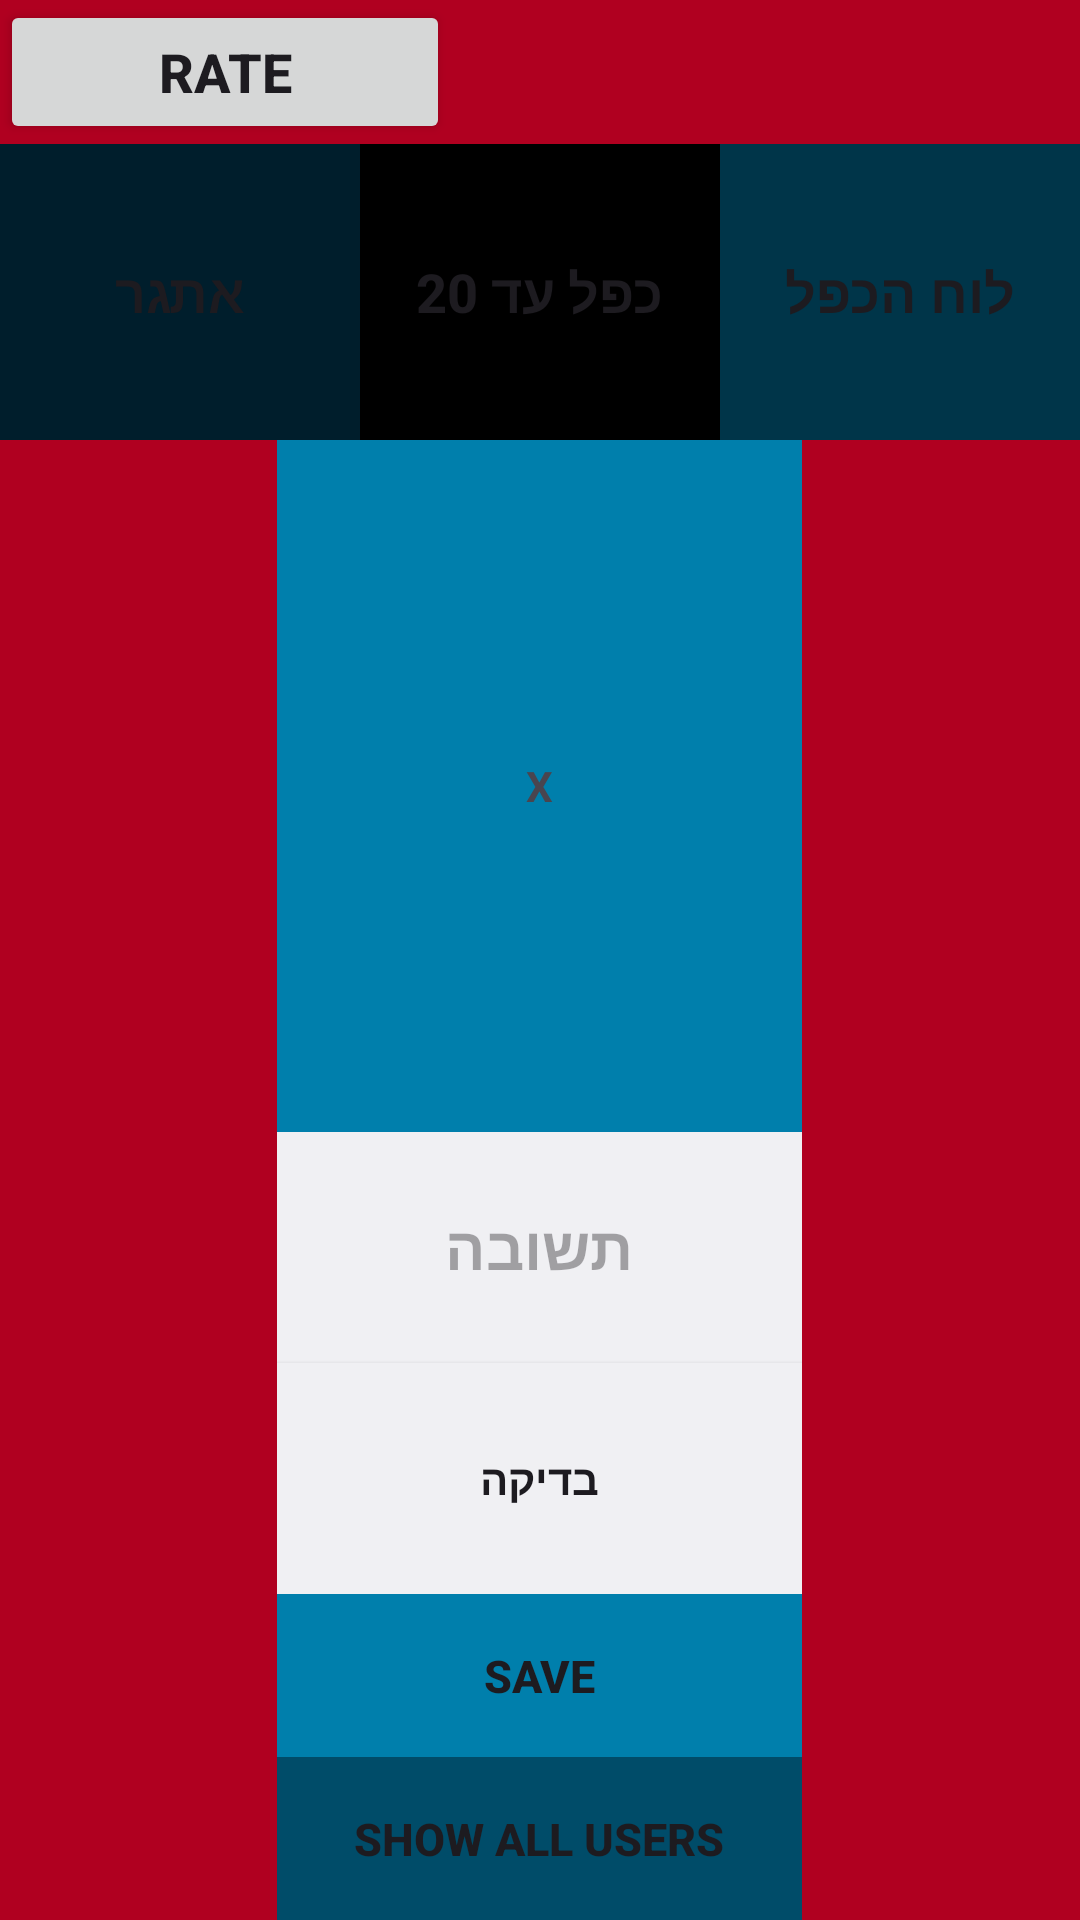

Reconstruct the res/layout file that produces this screen, plus the resources it refers to.
<!-- AndroidManifest.xml: application theme Theme.MathProjectEylon -->
<!-- res/layout/activity_main.xml -->
<?xml version="1.0" encoding="utf-8"?>
<FrameLayout
    xmlns:android="http://schemas.android.com/apk/res/android"
    android:id="@+id/frameLayout"
    android:layout_width="match_parent"
    android:background="@color/design_default_color_error"
    android:layout_height="match_parent"
    >
<LinearLayout xmlns:android="http://schemas.android.com/apk/res/android"
    xmlns:tools="http://schemas.android.com/tools"
    android:id="@+id/main"
    android:layout_width="match_parent"
    android:orientation="vertical"
    android:background="@drawable/ic_launcher_background"
    android:layout_height="match_parent"
    tools:context=".mathproject.MainActivity2">



        <Button
            android:layout_width="150dp"
            android:layout_height="wrap_content"
            android:text="Rate"
            android:textStyle="bold"
            android:textSize="18dp"
            android:id="@+id/btRate"
            />

    <LinearLayout
        android:layout_width="match_parent"
        android:layout_height="0dp"
        android:layout_weight="1"
        android:background="#E91E63"
        android:orientation="horizontal">
        <Button
            android:layout_width="0dp"
            android:layout_height="match_parent"
            android:layout_weight="1"
            android:background="@color/material_dynamic_primary10"
            android:text="אתגר"
            android:id="@+id/btMainEtgar"
            android:textStyle="bold"
            android:textSize="18dp"
            />

        <Button
            android:layout_width="0dp"
            android:layout_height="match_parent"
            android:layout_weight="1"
            android:background="@color/material_dynamic_primary0"
            android:text="כפל עד 20"
            android:id="@+id/btMainKefel"
            android:textStyle="bold"
            android:textSize="18dp"
            />

        <Button
            android:layout_width="0dp"
            android:layout_height="match_parent"
            android:layout_weight="1"
            android:background="@color/material_dynamic_primary20"
            android:text="לוח הכפל"
            android:id="@+id/btMainLuch"
            android:textStyle="bold"
            android:textSize="18dp"
            />

    </LinearLayout>



    <LinearLayout
        android:layout_width="175dp"
        android:layout_gravity="center"
        android:layout_height="0dp"
        android:layout_weight="5"
        android:background="@color/material_dynamic_primary50"
        android:orientation="vertical">

        <TextView
            android:layout_width="match_parent"
            android:layout_height="1dp"
            android:layout_weight="1"
            android:gravity="center"
            android:id="@+id/tvMain1"
            
            />
    <TextView
        android:layout_width="match_parent"
        android:layout_height="1dp"
        android:layout_weight="1"
        android:text="X"
        android:gravity="center"
        android:textStyle="bold"
     />
    <TextView
        android:layout_width="match_parent"
        android:layout_height="1dp"
        android:layout_weight="1"
        android:gravity="center"
        android:id="@+id/tvMain2"
         android:textStyle="bold"
     />
    <EditText
        android:layout_width="match_parent"
        android:layout_height="1dp"
        android:layout_weight="1"
        android:hint="תשובה"
        android:textSize="20dp"
        android:gravity="center"
        android:textStyle="bold"
        android:id="@+id/etMainTsuva"
        android:background="@color/material_dynamic_neutral95"

        />
        <Button
            android:layout_width="match_parent"
            android:layout_height="1dp"
            android:layout_weight="1"
            android:background="@color/material_dynamic_neutral95"
            android:text="בדיקה"
            android:id="@+id/btMainBdica"
            android:textStyle="bold"
        />
        <Button
            android:layout_width="match_parent"
            android:layout_height="1dp"
            android:layout_weight="0.7"
            android:background="@color/material_dynamic_primary50"
            android:text="save"
            android:id="@+id/btMainSave"
            android:textStyle="bold"
            android:textSize="15dp"
            />
            <Button
            android:layout_width="match_parent"
            android:layout_height="1dp"
            android:layout_weight="0.7"
            android:background="@color/material_dynamic_primary30"
            android:text="show all users"
            android:id="@+id/btMainShow"
            android:textStyle="bold"
            android:textSize="15dp"
            />

    </LinearLayout>



</LinearLayout>
    </FrameLayout>
<!-- resources referenced by this layout -->
<resources>
  <style name="Theme.MathProjectEylon" parent="Base.Theme.MathProjectEylon" />
  <style name="Base.Theme.MathProjectEylon" parent="Theme.Material3.DayNight.NoActionBar">
          
          
      </style>
</resources>
